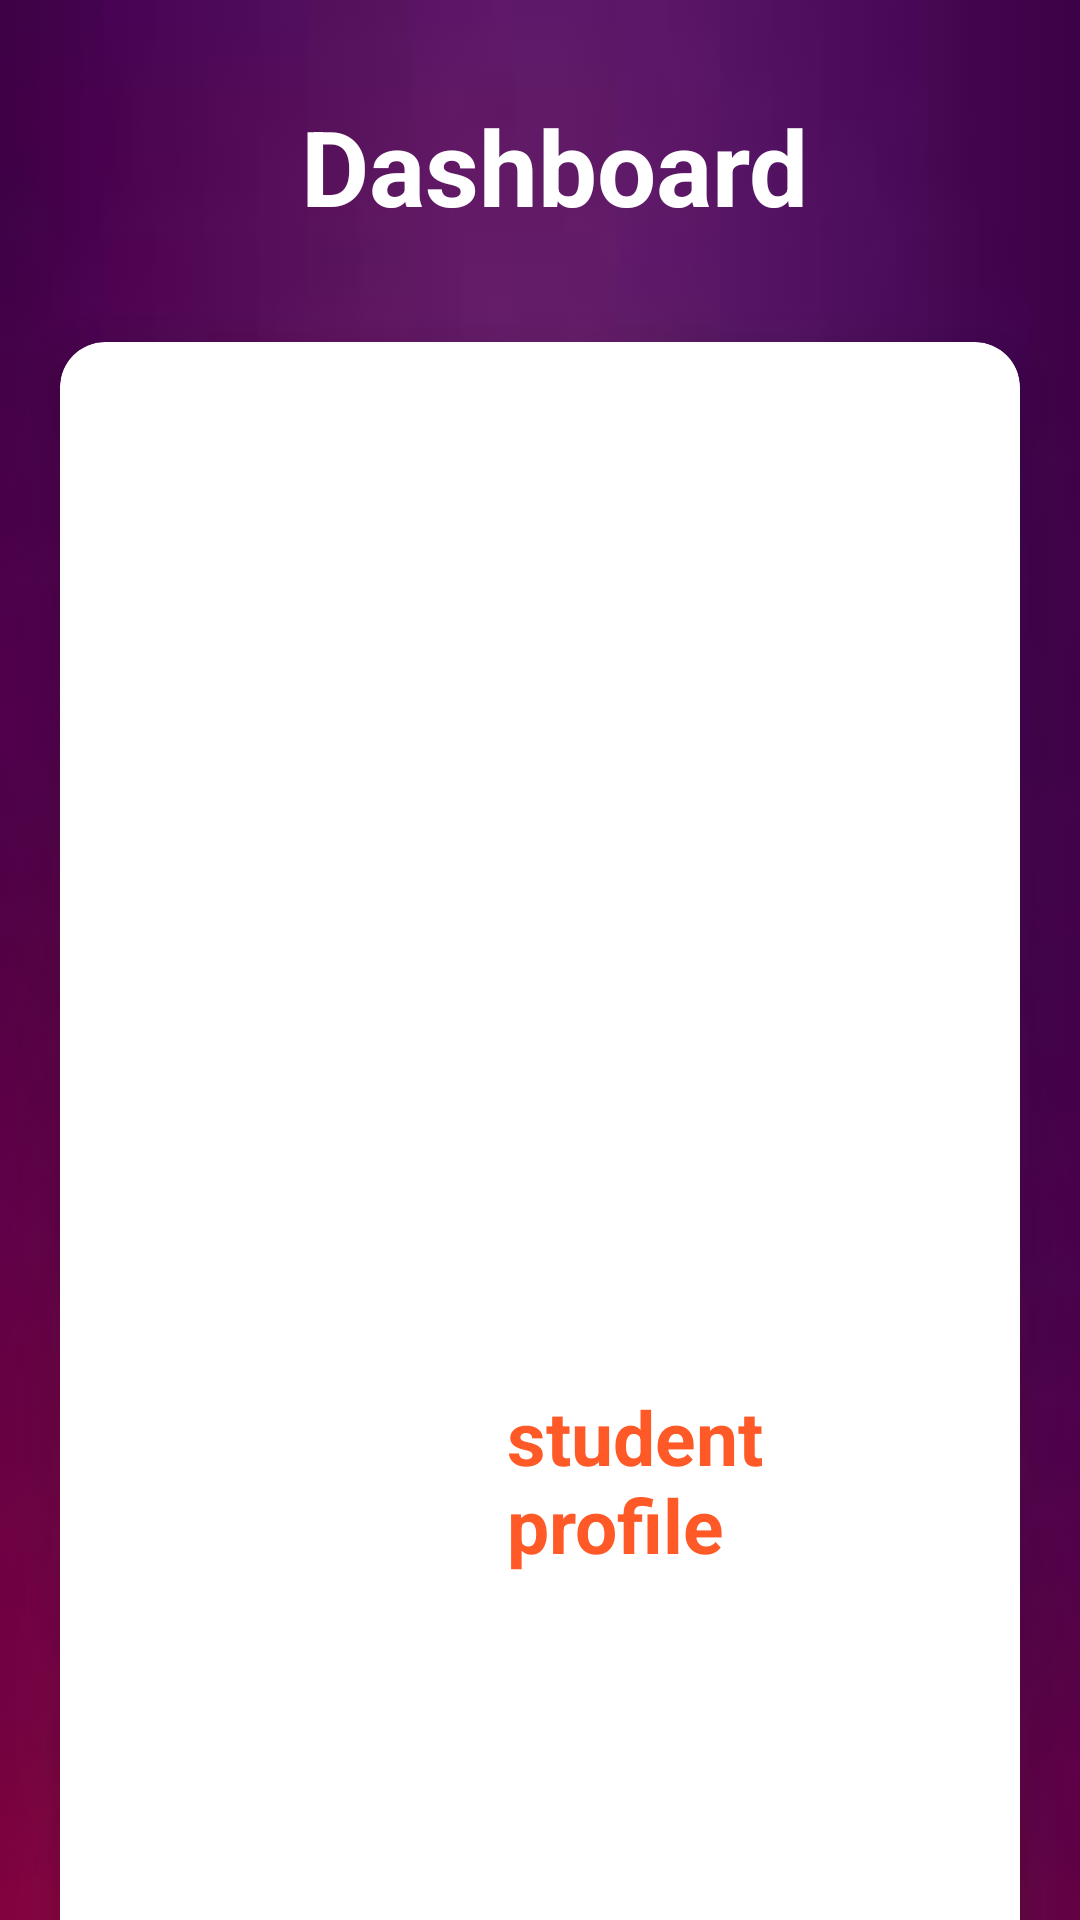

Android layout source for this screen:
<!-- AndroidManifest.xml: application theme Theme.MBTSGPT -->
<!-- res/layout/fragment_home.xml -->
<?xml version="1.0" encoding="utf-8"?>
<androidx.constraintlayout.widget.ConstraintLayout
    xmlns:android="http://schemas.android.com/apk/res/android"
    xmlns:app="http://schemas.android.com/apk/res-auto"
    xmlns:tools="http://schemas.android.com/tools"
    android:layout_width="match_parent"
    android:layout_height="match_parent"
    android:background="@drawable/bgimage"
    tools:context=".ui.home.HomeFragment">



    <LinearLayout
        android:layout_width="match_parent"

        android:layout_height="match_parent"
        android:orientation="vertical"
        tools:layout_editor_absoluteX="1dp"
        tools:layout_editor_absoluteY="0dp">

        <RelativeLayout

            android:layout_width="match_parent"
            android:layout_height="wrap_content"
            android:layout_marginLeft="100dp"
            android:layout_marginTop="32dp"
            android:layout_marginRight="20dp">


            <TextView
                android:layout_width="wrap_content"
                android:layout_height="wrap_content"
                android:text="Dashboard"
                android:textAlignment="center"
                android:textColor="#ffff"
                android:textSize="35dp"
                android:textStyle="bold" />

            <ImageView
                android:layout_width="62dp"
                android:layout_height="62dp"
                android:layout_alignParentRight="true"
                android:src="@drawable/studentprofile" />
        </RelativeLayout>

        <GridLayout
            android:layout_width="match_parent"
            android:layout_height="wrap_content"
            android:alignmentMode="alignMargins"
            android:columnCount="1"
            android:columnOrderPreserved="false"
            android:rowCount="3">
             <androidx.cardview.widget.CardView
                 android:id="@+id/profile"
                android:layout_width="wrap_content"
                android:layout_height="wrap_content"
                android:layout_rowWeight="1"
                android:layout_columnWeight="1"
                android:layout_margin="20dp"
                app:cardCornerRadius="15dp"
                app:cardElevation="9dp">

                 <LinearLayout
                android:layout_width="wrap_content"
                android:layout_height="wrap_content"
                android:layout_row="1"
                android:layout_column="1"
                android:layout_gravity="center"
                android:layout_margin="10dp"
                android:padding="10dp">

                <ImageView
                    android:layout_width="90dp"
                    android:layout_height="100dp"
                    android:layout_marginTop="30dp"
                    android:src="@drawable/studentprofile" />

                <TextView
                    android:layout_width="wrap_content"
                    android:layout_height="wrap_content"
                    android:layout_row="0"
                    android:layout_column="0"
                    android:layout_marginLeft="39dp"
                    android:layout_marginTop="55dp"
                    android:text="student profile"
                    android:textColor="#FF5928"
                    android:textSize="25dp"
                    android:textStyle="bold" />
                </LinearLayout>





              </androidx.cardview.widget.CardView>

              <androidx.cardview.widget.CardView
                  android:id="@+id/results"
            android:layout_width="wrap_content"
            android:layout_height="wrap_content"
            android:layout_rowWeight="1"
            android:layout_columnWeight="1"
            android:layout_margin="20dp"
            app:cardCornerRadius="15dp"
            app:cardElevation="9dp">

            <LinearLayout
                android:layout_width="wrap_content"
                android:layout_height="wrap_content"
                android:layout_row="2"
                android:layout_column="1"
                android:layout_gravity="center"
                android:layout_margin="10dp"
                android:padding="10dp">

                <ImageView
                    android:layout_width="90dp"
                    android:layout_height="100dp"
                    android:layout_marginTop="30dp"
                    android:src="@drawable/marks" />

                <TextView
                    android:layout_width="match_parent"
                    android:layout_height="match_parent"
                    android:layout_row="0"
                    android:layout_column="0"
                    android:layout_marginLeft="39dp"
                    android:layout_marginTop="55dp"
                    android:text="Results              "
                    android:textColor="#FF5928"
                    android:textSize="25dp"
                    android:textStyle="bold" />


            </LinearLayout>
        </androidx.cardview.widget.CardView>

              <androidx.cardview.widget.CardView
                  android:id="@+id/attendance"
            android:layout_width="wrap_content"
            android:layout_height="wrap_content"
            android:layout_rowWeight="1"
            android:layout_columnWeight="1"
            android:layout_margin="20dp"
            app:cardCornerRadius="15dp"
            app:cardElevation="9dp">

            <LinearLayout
                android:layout_width="wrap_content"
                android:layout_height="wrap_content"
                android:layout_row="3"
                android:layout_column="1"
                android:layout_gravity="center"
                android:layout_margin="10dp"
                android:padding="10dp">

                <ImageView
                    android:layout_width="90dp"
                    android:layout_height="100dp"
                    android:layout_marginTop="30dp"
                    android:src="@drawable/attendance" />

                <TextView
                    android:layout_width="wrap_content"
                    android:layout_height="wrap_content"
                    android:layout_row="0"
                    android:layout_column="0"
                    android:layout_marginLeft="39dp"
                    android:layout_marginTop="55dp"
                    android:text="Attendance        "
                    android:textColor="#FF5928"
                    android:textSize="25dp"
                    android:textStyle="bold" />


            </LinearLayout>
        </androidx.cardview.widget.CardView>
        </GridLayout>

    </LinearLayout>


</androidx.constraintlayout.widget.ConstraintLayout>
<!-- resources referenced by this layout -->
<resources>
  <!-- drawable attendance: png bitmap (drawable, 4036 bytes) -->
  <!-- drawable bgimage: jpeg bitmap (drawable, 1943 bytes) -->
  <style name="Theme.MBTSGPT" parent="Theme.MaterialComponents.DayNight.DarkActionBar">
          
          <item name="colorPrimary">@color/login_bk_color</item>
          <item name="colorPrimaryVariant">@color/login_bk_color</item>
          <item name="colorOnPrimary">@color/white</item>
          
          <item name="colorSecondary">#BC20D6</item>
          <item name="colorSecondaryVariant">@color/teal_700</item>
          <item name="colorOnSecondary">@color/black</item>
          
          <item name="android:statusBarColor">@color/login_bk_color</item>
          
      </style>
  <color name="login_bk_color">#a301fe</color>
  <color name="white">#FFFFFFFF</color>
  <color name="teal_700">#FF018786</color>
  <color name="black">#FF000000</color>
</resources>
